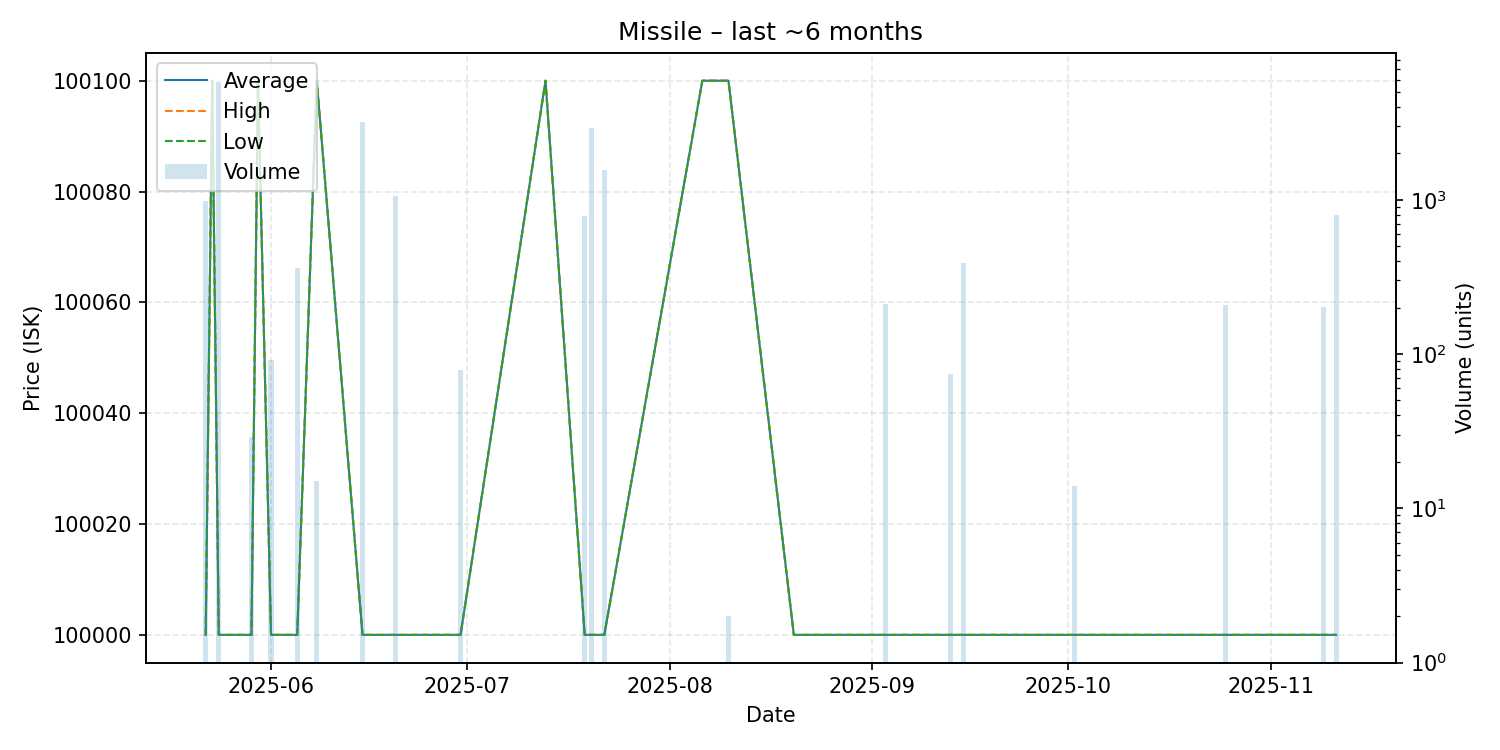

Data behind this chart, as committed beside it:
date, average, highest, lowest, order_count, volume
2025-05-22, 100000, 100000, 100000, 1, 976
2025-05-23, 100100, 100100, 100100, 1, 1
2025-05-24, 100000, 100000, 100000, 1, 5799
2025-05-29, 100000, 100000, 100000, 1, 29
2025-05-30, 100100, 100100, 100100, 1, 1
2025-06-01, 100000, 100000, 100000, 1, 92
2025-06-04, 100000, 100000, 100000, 1, 1
2025-06-05, 100000, 100000, 100000, 1, 362
2025-06-08, 100100, 100100, 100100, 1, 15
2025-06-15, 100000, 100000, 100000, 2, 3176
2025-06-20, 100000, 100000, 100000, 1, 1062
2025-06-30, 100000, 100000, 100000, 1, 79
2025-07-13, 100100, 100100, 100100, 1, 1
2025-07-19, 100000, 100000, 100000, 1, 785
2025-07-20, 100000, 100000, 100000, 1, 2908
2025-07-22, 100000, 100000, 100000, 2, 1555
2025-08-06, 100100, 100100, 100100, 1, 1
2025-08-10, 100100, 100100, 100100, 2, 2
2025-08-20, 100000, 100000, 100000, 1, 1
2025-09-03, 100000, 100000, 100000, 1, 211
2025-09-13, 100000, 100000, 100000, 1, 74
2025-09-15, 100000, 100000, 100000, 1, 390
2025-10-02, 100000, 100000, 100000, 1, 14
2025-10-25, 100000, 100000, 100000, 1, 208
2025-11-09, 100000, 100000, 100000, 1, 203
2025-11-11, 100000, 100000, 100000, 1, 800
